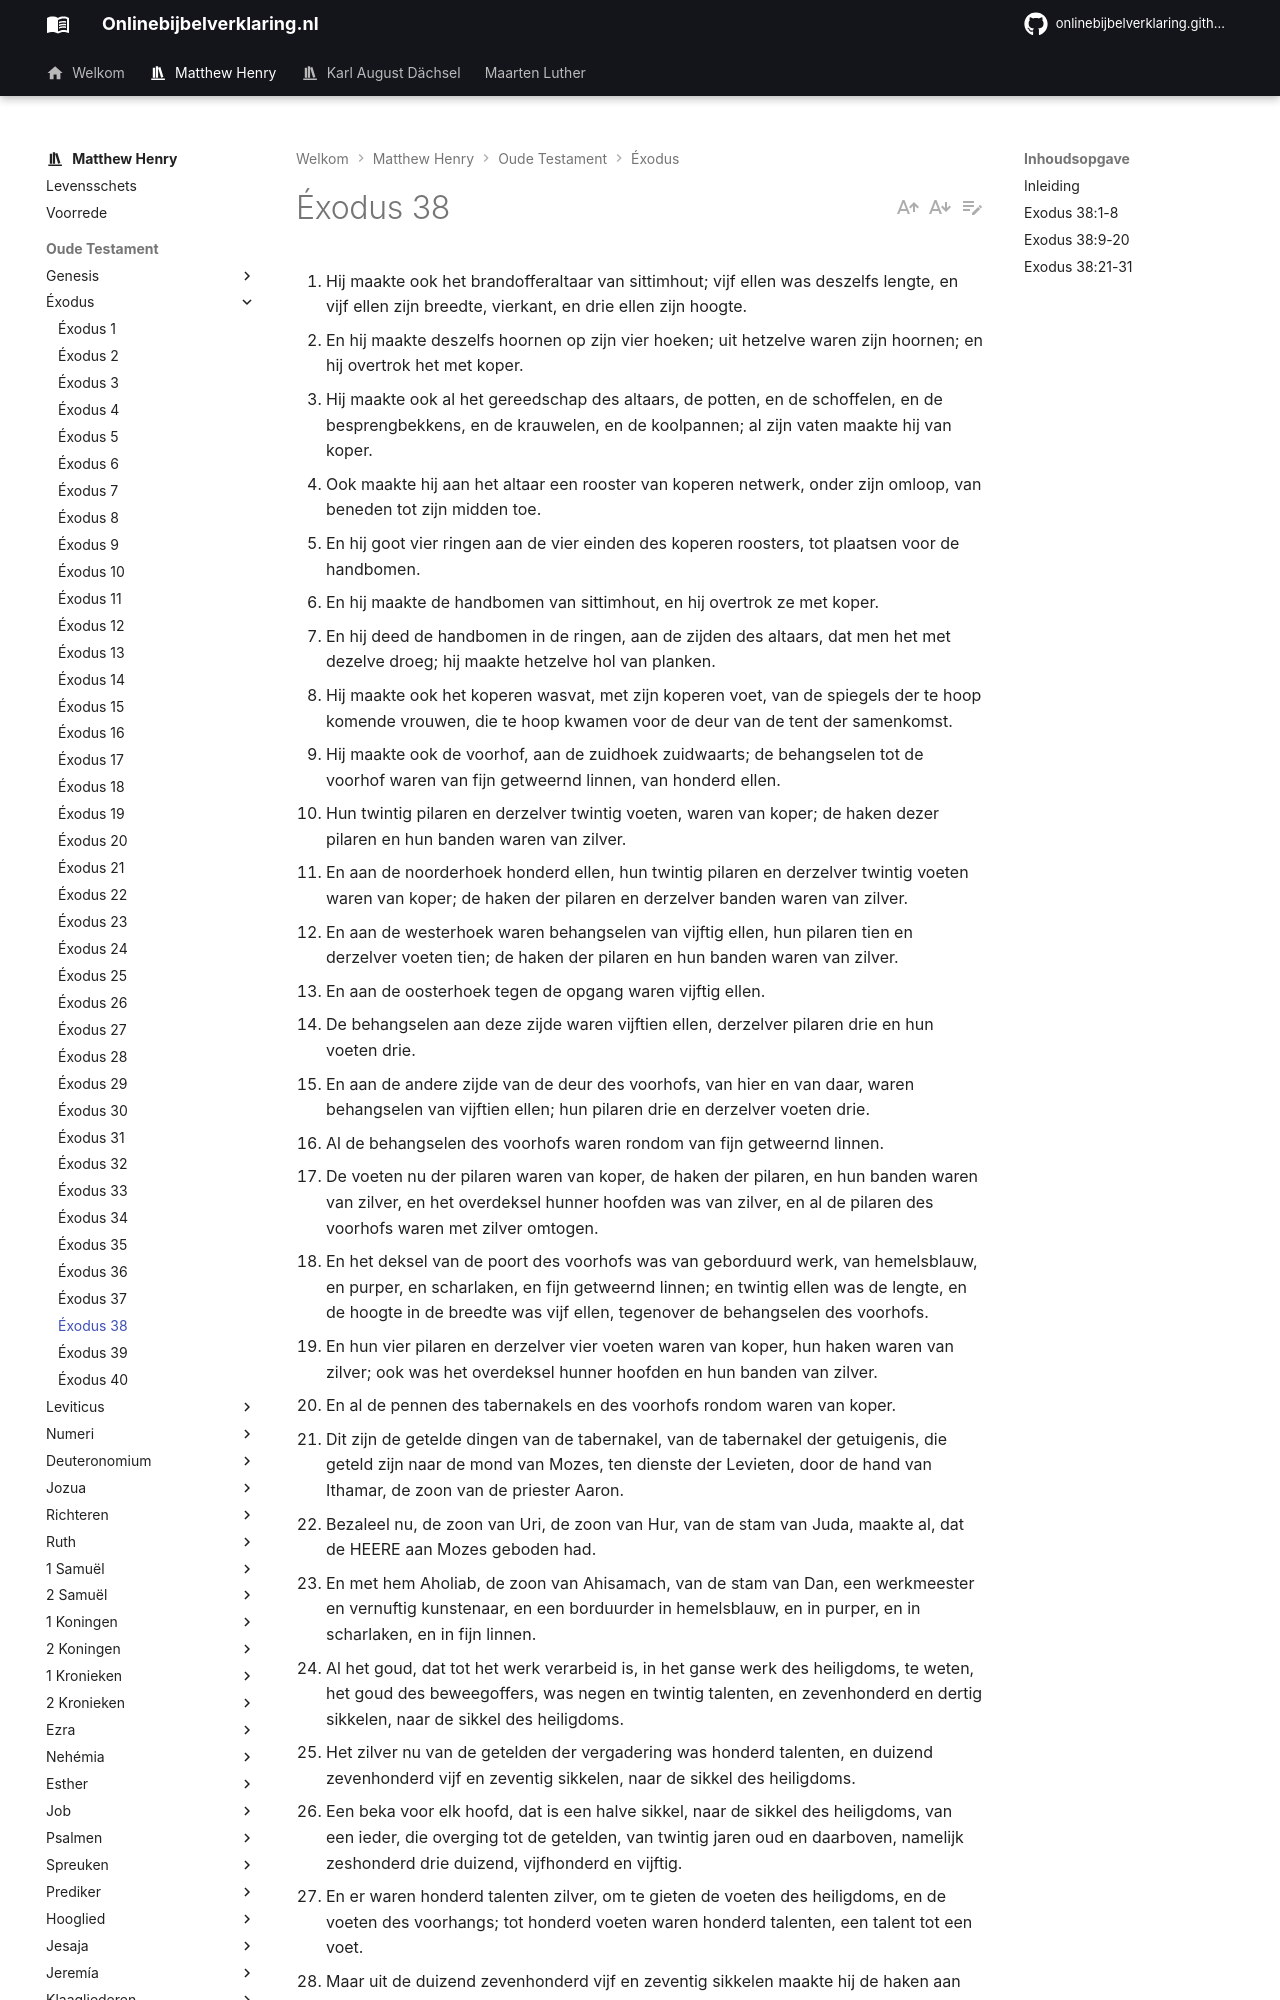

repository: onlinebijbelverklaring/onlinebijbelverklaring.github.io · page: matthewhenry/Exodus/Exodus38/index.html · generator: mkdocs

1. Hij maakte ook het brandofferaltaar van sittimhout; vijf ellen was deszelfs lengte, en vijf ellen zijn breedte, vierkant, en drie ellen zijn hoogte. 
2. En hij maakte deszelfs hoornen op zijn vier hoeken; uit hetzelve waren zijn hoornen; en hij overtrok het met koper. 
3. Hij maakte ook al het gereedschap des altaars, de potten, en de schoffelen, en de besprengbekkens, en de krauwelen, en de koolpannen; al zijn vaten maakte hij van koper. 
4. Ook maakte hij aan het altaar een rooster van koperen netwerk, onder zijn omloop, van beneden tot zijn midden toe. 
5. En hij goot vier ringen aan de vier einden des koperen roosters, tot plaatsen voor de handbomen. 
6. En hij maakte de handbomen van sittimhout, en hij overtrok ze met koper. 
7. En hij deed de handbomen in de ringen, aan de zijden des altaars, dat men het met dezelve droeg; hij maakte hetzelve hol van planken. 
8. Hij maakte ook het koperen wasvat, met zijn koperen voet, van de spiegels der te hoop komende vrouwen, die te hoop kwamen voor de deur van de tent der samenkomst. 
9. Hij maakte ook de voorhof, aan de zuidhoek zuidwaarts; de behangselen tot de voorhof waren van fijn getweernd linnen, van honderd ellen. 
10. Hun twintig pilaren en derzelver twintig voeten, waren van koper; de haken dezer pilaren en hun banden waren van zilver. 
11. En aan de noorderhoek honderd ellen, hun twintig pilaren en derzelver twintig voeten waren van koper; de haken der pilaren en derzelver banden waren van zilver. 
12. En aan de westerhoek waren behangselen van vijftig ellen, hun pilaren tien en derzelver voeten tien; de haken der pilaren en hun banden waren van zilver. 
13. En aan de oosterhoek tegen de opgang waren vijftig ellen. 
14. De behangselen aan deze zijde waren vijftien ellen, derzelver pilaren drie en hun voeten drie. 
15. En aan de andere zijde van de deur des voorhofs, van hier en van daar, waren behangselen van vijftien ellen; hun pilaren drie en derzelver voeten drie. 
16. Al de behangselen des voorhofs waren rondom van fijn getweernd linnen. 
17. De voeten nu der pilaren waren van koper, de haken der pilaren, en hun banden waren van zilver, en het overdeksel hunner hoofden was van zilver, en al de pilaren des voorhofs waren met zilver omtogen. 
18. En het deksel van de poort des voorhofs was van geborduurd werk, van hemelsblauw, en purper, en scharlaken, en fijn getweernd linnen; en twintig ellen was de lengte, en de hoogte in de breedte was vijf ellen, tegenover de behangselen des voorhofs. 
19. En hun vier pilaren en derzelver vier voeten waren van koper, hun haken waren van zilver; ook was het overdeksel hunner hoofden en hun banden van zilver. 
20. En al de pennen des tabernakels en des voorhofs rondom waren van koper. 
21. Dit zijn de getelde dingen van de tabernakel, van de tabernakel der getuigenis, die geteld zijn naar de mond van Mozes, ten dienste der Levieten, door de hand van Ithamar, de zoon van de priester Aaron. 
22. Bezaleel nu, de zoon van Uri, de zoon van Hur, van de stam van Juda, maakte al, dat de HEERE aan Mozes geboden had. 
23. En met hem Aholiab, de zoon van Ahisamach, van de stam van Dan, een werkmeester en vernuftig kunstenaar, en een borduurder in hemelsblauw, en in purper, en in scharlaken, en in fijn linnen. 
24. Al het goud, dat tot het werk verarbeid is, in het ganse werk des heiligdoms, te weten, het goud des beweegoffers, was negen en twintig talenten, en zevenhonderd en dertig sikkelen, naar de sikkel des heiligdoms. 
25. Het zilver nu van de getelden der vergadering was honderd talenten, en duizend zevenhonderd vijf en zeventig sikkelen, naar de sikkel des heiligdoms. 
26. Een beka voor elk hoofd, dat is een halve sikkel, naar de sikkel des heiligdoms, van een ieder, die overging tot de getelden, van twintig jaren oud en daarboven, namelijk zeshonderd drie duizend, vijfhonderd en vijftig. 
27. En er waren honderd talenten zilver, om te gieten de voeten des heiligdoms, en de voeten des voorhangs; tot honderd voeten waren honderd talenten, een talent tot een voet. 
28. Maar uit de duizend zevenhonderd vijf en zeventig sikkelen maakte hij de haken aan de pilaren, en hij overtrok hun hoofden, en omtoog ze met banden. 
29. Het koper nu des beweegoffers was zeventig talenten, en twee duizend vierhonderd sikkelen. 
30. En hij maakte daarvan de voeten der deur van de tent der samenkomst, en het koperen altaar, en de koperen rooster, dien het had, en al het gereedschap des altaars. 
31. En de voeten des voorhofs rondom, en de voeten van de poort des voorhofs, ook al de pennen des tabernakels, en al de pennen des voorhofs rondom.
